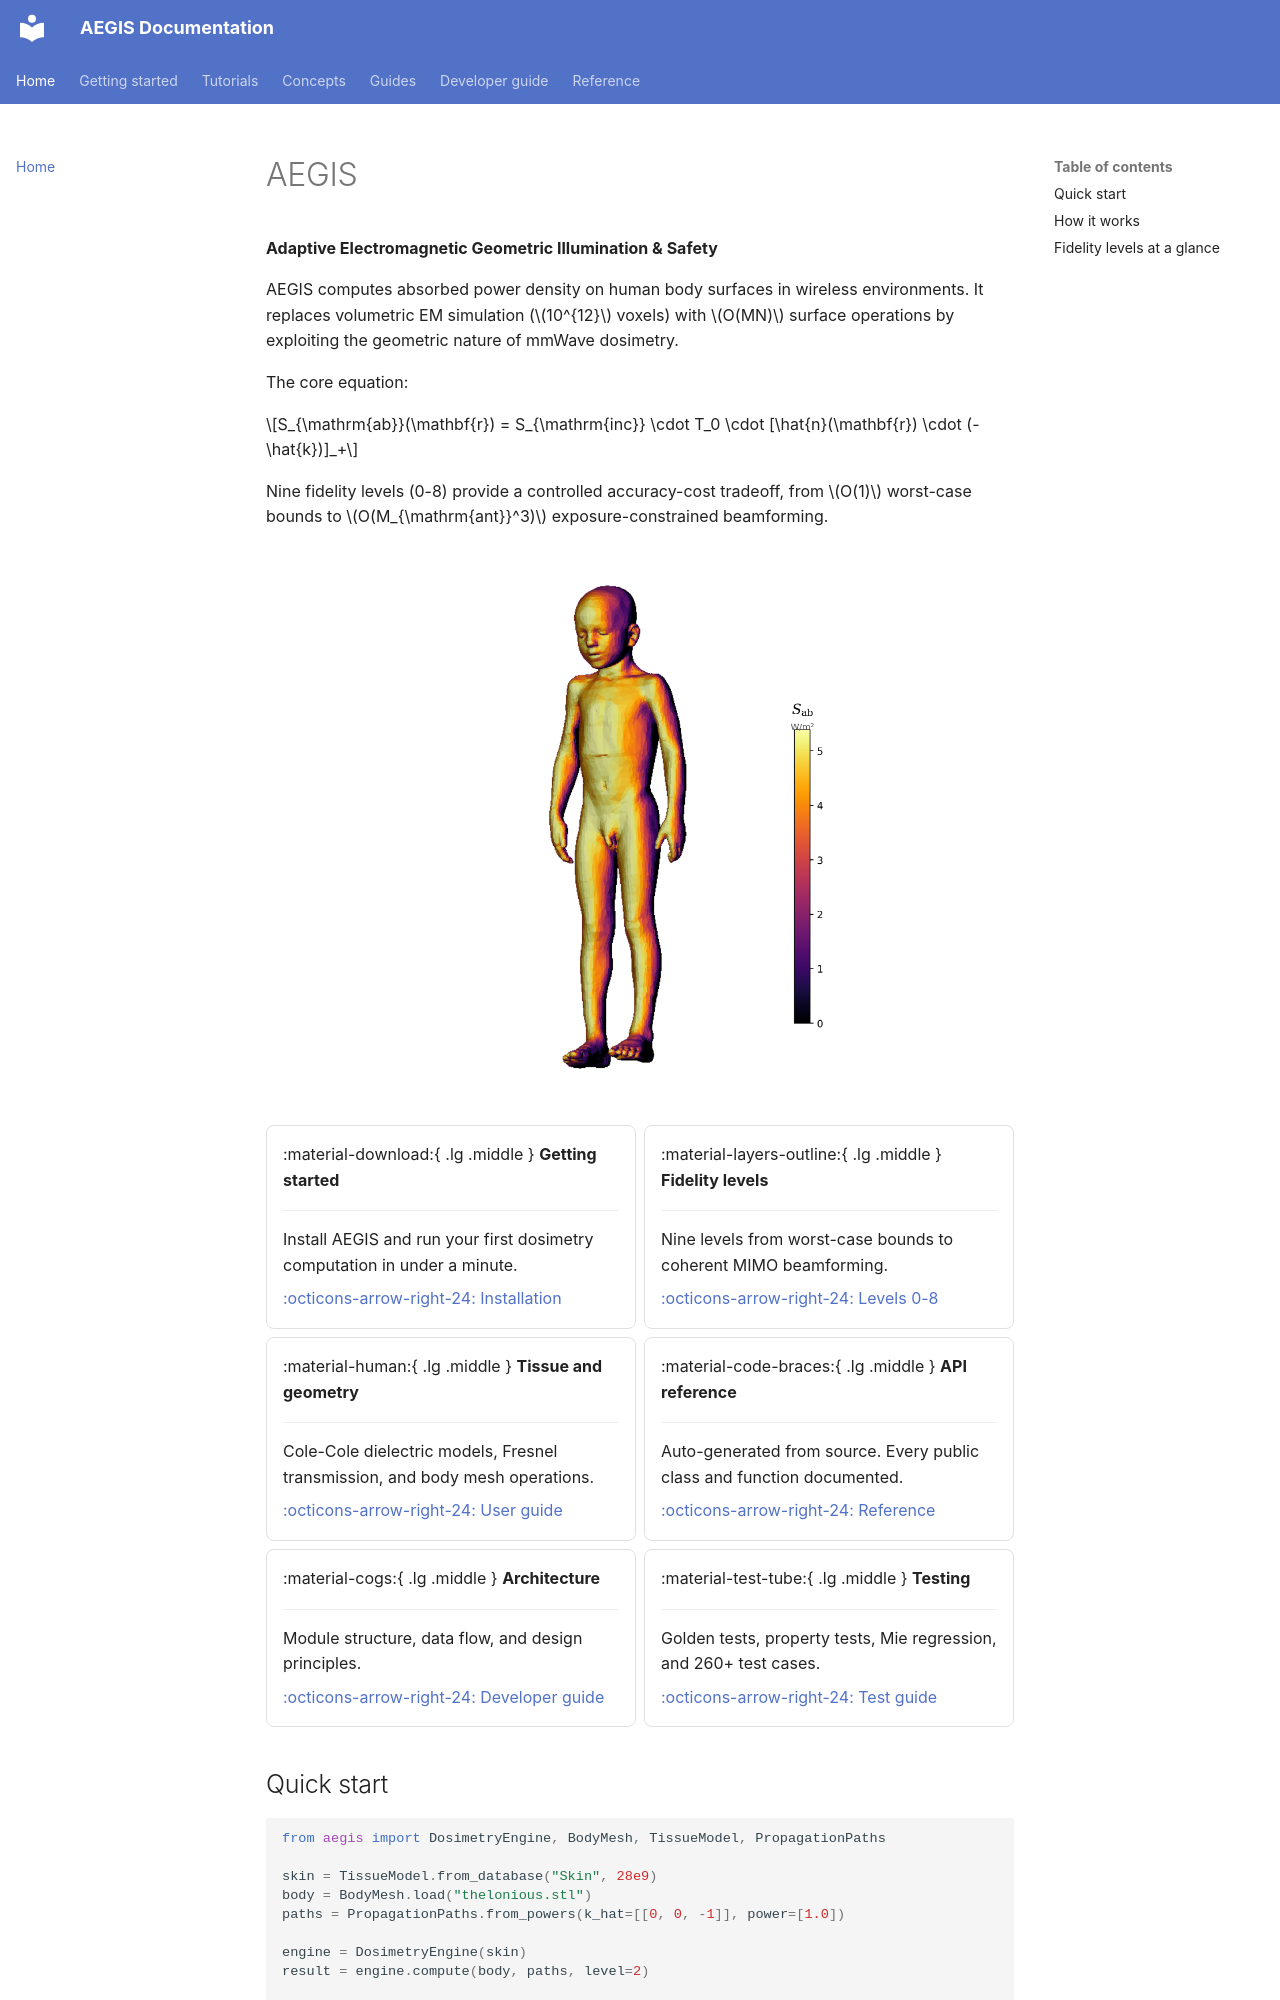

repository: rwydaegh/aegis · page: index.html · generator: mkdocs

# AEGIS

**Adaptive Electromagnetic Geometric Illumination & Safety**

AEGIS computes absorbed power density on human body surfaces in wireless environments. It replaces volumetric EM simulation ($10^{12}$ voxels) with $O(MN)$ surface operations by exploiting the geometric nature of mmWave dosimetry.

The core equation:

$$S_{\mathrm{ab}}(\mathbf{r}) = S_{\mathrm{inc}} \cdot T_0 \cdot [\hat{n}(\mathbf{r}) \cdot (-\hat{k})]_+$$

Nine fidelity levels (0-8) provide a controlled accuracy-cost tradeoff, from $O(1)$ worst-case bounds to $O(M_{\mathrm{ant}}^3)$ exposure-constrained beamforming.

<div class="fig-portrait" markdown>
![Absorbed power density on a human body phantom](assets/diagrams/sab_3d_front.png)
</div>

<div class="grid cards" markdown>

-   :material-download:{ .lg .middle } **Getting started**

    ---

    Install AEGIS and run your first dosimetry computation in under a minute.

    [:octicons-arrow-right-24: Installation](getting_started.md)

-   :material-layers-outline:{ .lg .middle } **Fidelity levels**

    ---

    Nine levels from worst-case bounds to coherent MIMO beamforming.

    [:octicons-arrow-right-24: Levels 0-8](user_guide/fidelity_levels.md)

-   :material-human:{ .lg .middle } **Tissue and geometry**

    ---

    Cole-Cole dielectric models, Fresnel transmission, and body mesh operations.

    [:octicons-arrow-right-24: User guide](user_guide/overview.md)

-   :material-code-braces:{ .lg .middle } **API reference**

    ---

    Auto-generated from source. Every public class and function documented.

    [:octicons-arrow-right-24: Reference](reference/api.md)

-   :material-cogs:{ .lg .middle } **Architecture**

    ---

    Module structure, data flow, and design principles.

    [:octicons-arrow-right-24: Developer guide](developer_guide/architecture.md)

-   :material-test-tube:{ .lg .middle } **Testing**

    ---

    Golden tests, property tests, Mie regression, and 260+ test cases.

    [:octicons-arrow-right-24: Test guide](developer_guide/testing.md)

</div>
